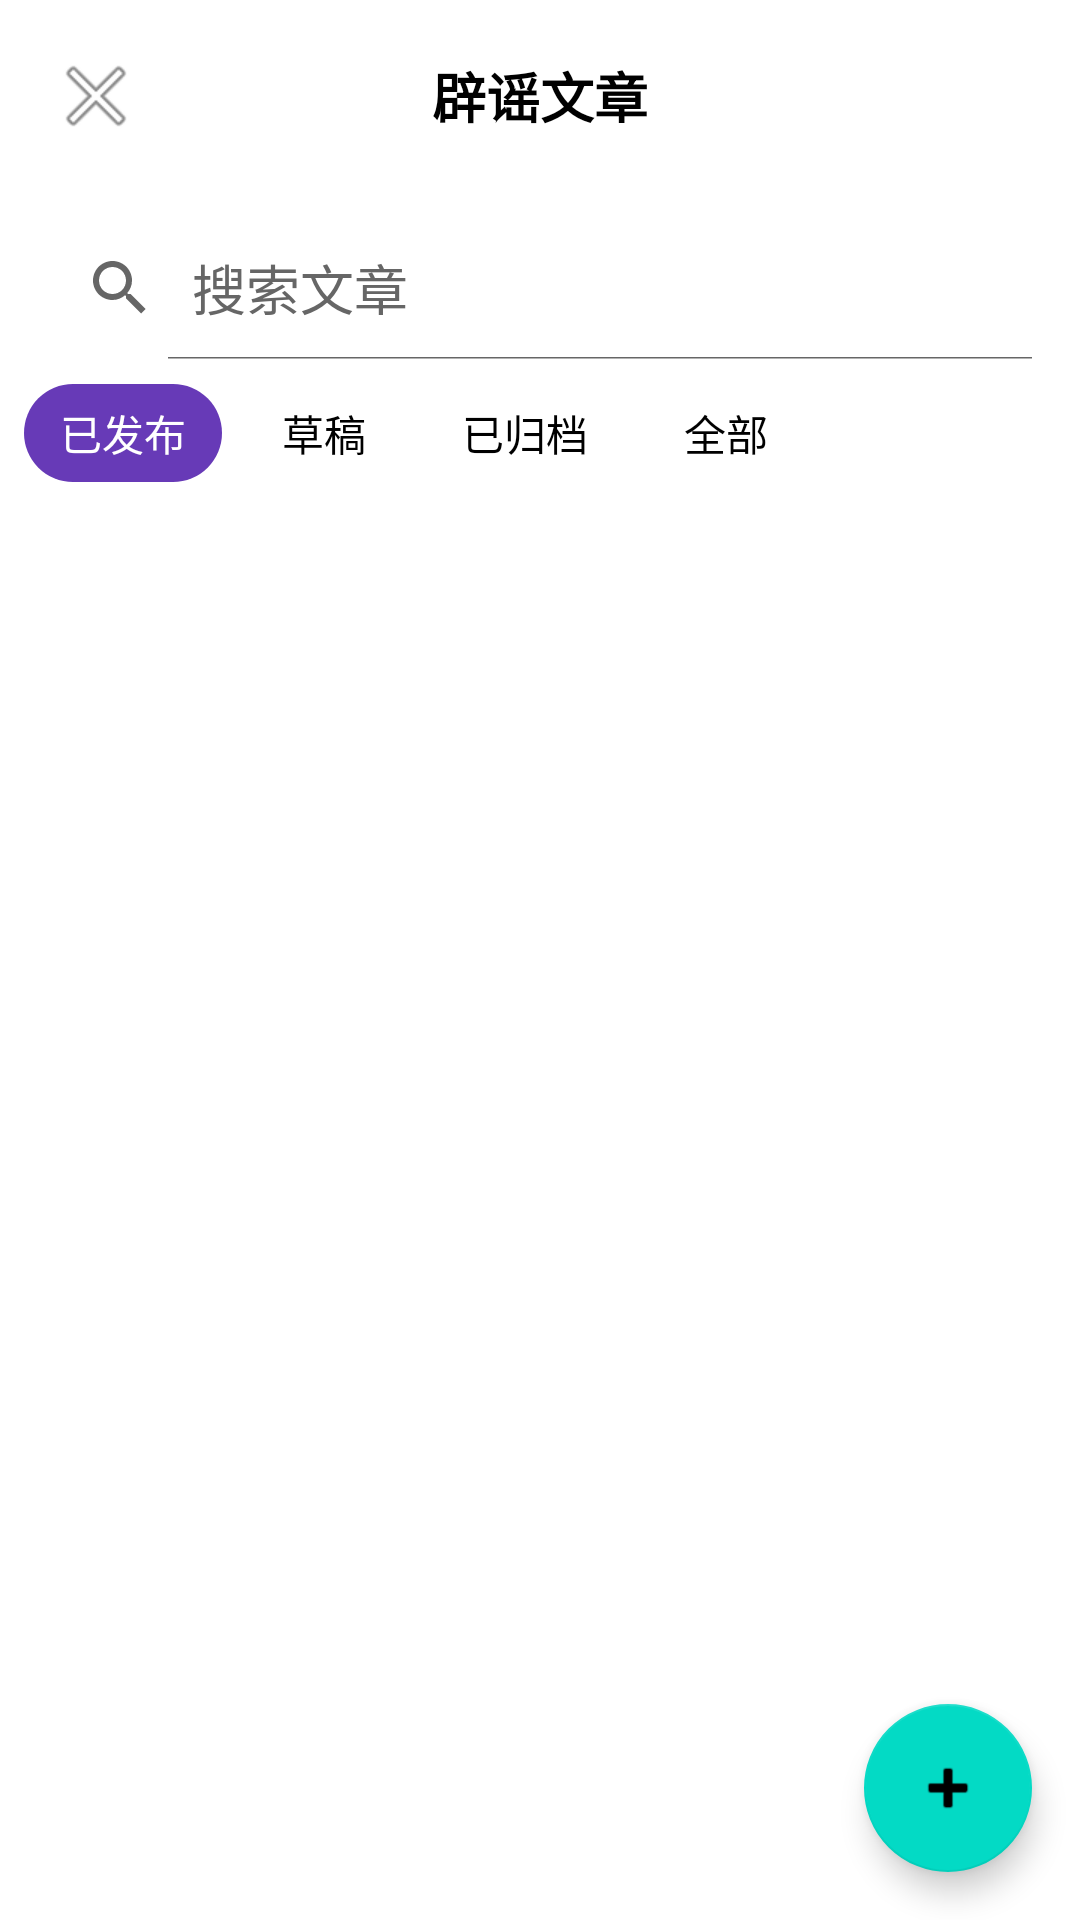

Write the Android layout XML for this screen, with the resource values it uses.
<!-- AndroidManifest.xml: application theme Theme.TruthGuardian -->
<!-- res/layout/activity_debunk_article_list.xml -->
<?xml version="1.0" encoding="utf-8"?>
<LinearLayout xmlns:android="http://schemas.android.com/apk/res/android"
    xmlns:app="http://schemas.android.com/apk/res-auto"
    xmlns:tools="http://schemas.android.com/tools"
    android:layout_width="match_parent"
    android:layout_height="match_parent"
    android:orientation="vertical"
    tools:context=".ui.debunk.DebunkArticleListActivity">

    <RelativeLayout
        android:layout_width="match_parent"
        android:layout_height="wrap_content"
        android:padding="16dp">

        <ImageButton
            android:id="@+id/btn_back"
            android:layout_width="wrap_content"
            android:layout_height="wrap_content"
            android:layout_alignParentStart="true"
            android:layout_centerVertical="true"
            android:background="?attr/selectableItemBackgroundBorderless"
            android:contentDescription="返回"
            android:src="@android:drawable/ic_menu_close_clear_cancel" />

        <TextView
            android:layout_width="wrap_content"
            android:layout_height="wrap_content"
            android:layout_centerInParent="true"
            android:text="辟谣文章"
            android:textSize="18sp"
            android:textStyle="bold" />

    </RelativeLayout>

    <SearchView
        android:id="@+id/search_view"
        android:layout_width="match_parent"
        android:layout_height="wrap_content"
        android:layout_margin="8dp"
        android:iconifiedByDefault="false"
        android:queryHint="搜索文章" />

    <HorizontalScrollView
        android:layout_width="match_parent"
        android:layout_height="wrap_content"
        android:layout_marginStart="8dp"
        android:layout_marginEnd="8dp"
        android:layout_marginBottom="8dp"
        android:scrollbars="none">

        <LinearLayout
            android:layout_width="wrap_content"
            android:layout_height="wrap_content"
            android:orientation="horizontal">

            <TextView
                android:id="@+id/filter_published"
                android:layout_width="wrap_content"
                android:layout_height="wrap_content"
                android:layout_marginEnd="8dp"
                android:background="@drawable/filter_selected_bg"
                android:paddingStart="12dp"
                android:paddingTop="6dp"
                android:paddingEnd="12dp"
                android:paddingBottom="6dp"
                android:text="已发布"
                android:textColor="@android:color/white" />

            <TextView
                android:id="@+id/filter_draft"
                android:layout_width="wrap_content"
                android:layout_height="wrap_content"
                android:layout_marginEnd="8dp"
                android:background="@drawable/filter_normal_bg"
                android:paddingStart="12dp"
                android:paddingTop="6dp"
                android:paddingEnd="12dp"
                android:paddingBottom="6dp"
                android:text="草稿"
                android:textColor="@android:color/black" />

            <TextView
                android:id="@+id/filter_archived"
                android:layout_width="wrap_content"
                android:layout_height="wrap_content"
                android:layout_marginEnd="8dp"
                android:background="@drawable/filter_normal_bg"
                android:paddingStart="12dp"
                android:paddingTop="6dp"
                android:paddingEnd="12dp"
                android:paddingBottom="6dp"
                android:text="已归档"
                android:textColor="@android:color/black" />

            <TextView
                android:id="@+id/filter_all"
                android:layout_width="wrap_content"
                android:layout_height="wrap_content"
                android:background="@drawable/filter_normal_bg"
                android:paddingStart="12dp"
                android:paddingTop="6dp"
                android:paddingEnd="12dp"
                android:paddingBottom="6dp"
                android:text="全部"
                android:textColor="@android:color/black" />

        </LinearLayout>
    </HorizontalScrollView>

    <FrameLayout
        android:layout_width="match_parent"
        android:layout_height="0dp"
        android:layout_weight="1">

        <androidx.recyclerview.widget.RecyclerView
            android:id="@+id/recycler_view"
            android:layout_width="match_parent"
            android:layout_height="match_parent"
            android:clipToPadding="false"
            android:padding="8dp" />

        <LinearLayout
            android:id="@+id/empty_view"
            android:layout_width="match_parent"
            android:layout_height="match_parent"
            android:gravity="center"
            android:orientation="vertical"
            android:visibility="gone">

            <ImageView
                android:layout_width="64dp"
                android:layout_height="64dp"
                android:layout_marginBottom="16dp"
                android:contentDescription="空状态"
                android:src="@android:drawable/ic_menu_info_details"
                android:tint="@android:color/darker_gray" />

            <TextView
                android:layout_width="wrap_content"
                android:layout_height="wrap_content"
                android:text="暂无辟谣文章"
                android:textColor="@android:color/darker_gray"
                android:textSize="16sp" />

        </LinearLayout>

        <ProgressBar
            android:id="@+id/progress_bar"
            android:layout_width="wrap_content"
            android:layout_height="wrap_content"
            android:layout_gravity="center"
            android:visibility="gone" />

    </FrameLayout>

    <com.google.android.material.floatingactionbutton.FloatingActionButton
        android:id="@+id/fab_create"
        android:layout_width="wrap_content"
        android:layout_height="wrap_content"
        android:layout_gravity="end|bottom"
        android:layout_margin="16dp"
        android:contentDescription="创建新文章"
        app:srcCompat="@android:drawable/ic_input_add" />

</LinearLayout>
<!-- resources referenced by this layout -->
<resources>
  <!-- drawable filter_selected_bg (drawable) -->
  <?xml version="1.0" encoding="utf-8"?>
  <shape xmlns:android="http://schemas.android.com/apk/res/android"
      android:shape="rectangle">
      <solid android:color="#673AB7" />
      <corners android:radius="20dp" />
  </shape>
  <style name="Theme.TruthGuardian" parent="Theme.MaterialComponents.Light.NoActionBar">
          
          <item name="colorPrimary">@color/purple_500</item>
          <item name="colorPrimaryVariant">@color/purple_700</item>
          <item name="colorOnPrimary">@color/white</item>
          
          <item name="colorSecondary">@color/teal_200</item>
          <item name="colorSecondaryVariant">@color/teal_700</item>
          <item name="colorOnSecondary">@color/black</item>
          
          <item name="android:statusBarColor">@color/white</item>
          <item name="android:windowLightStatusBar">true</item>
          
          <item name="android:windowBackground">@color/white</item>
          <item name="android:colorBackground">@color/white</item>
          
          <item name="android:textColor">@color/black</item>
          <item name="android:editTextColor">@color/black</item>
          <item name="android:textColorHint">@color/gray</item>
          
          <item name="android:colorForeground">@color/black</item>
          <item name="colorSurface">@color/white</item>
          <item name="colorOnSurface">@color/black</item>
          <item name="android:itemBackground">@color/white</item>
      </style>
  <color name="purple_500">#FF6200EE</color>
  <color name="purple_700">#FF3700B3</color>
  <color name="white">#FFFFFFFF</color>
  <color name="teal_200">#FF03DAC5</color>
  <color name="teal_700">#FF018786</color>
  <color name="black">#FF000000</color>
  <color name="gray">#FF666666</color>
</resources>
